Labelled photos from "dataset", an image-classification folder in juandmm1233/NoElectivaIII. The possible labels are: onion, aloe vera, alpinia galanga rasna, amaranthus viridis arive-dantu, andrographis paniculata nelavembu, annona squamosa seethapala, jackfruit, neem, bacopa monnieri bhrami, malabar spinach, papaya, carissa carandas karanda, catharanthus roseus, chamaecostus cuspidatus insulin plant, lemon, citrus medica herelikai, Mexican mint doddpathre, taro, coriander, pumpkin, eclipta prostrata bringaraja, Roxburgh fig, peepal tree, globe amaranth, graptophyllum pictum caricature plant, hibiscus, hymenaea courbaril chakte, jasmine, henna, mango, mint, spiny gourd thumbai, morinda citrifolia nooni, moringa drumstick, Jamaica cherry gasagase, curry leaf, nerium oleander arali, nyctanthes arbor-tristis parijatha, ocimum basilicum kamakasturi, tulsi holy basil, poppy seed gasagase, beans, betel, pongamia honge, guava, punica granatum (pomoegranate), castor plant, rose, sandalwood, ashoka tree, spinach palak, rose apple, syzygium cumini nerale, crape jasmine, tamarind, tinospora cordifolia amruthaballi, wrightia tinctoria badipala.

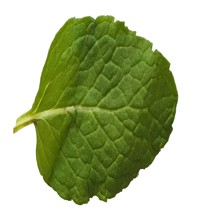
Label: mint

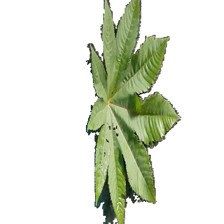
Label: castor plant

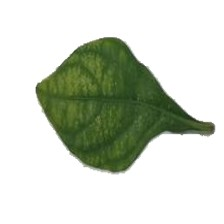
Label: andrographis paniculata nelavembu

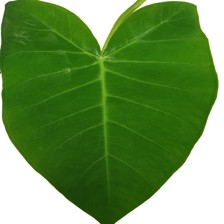
Label: taro

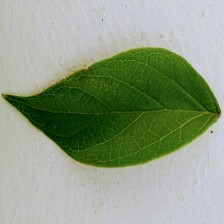
Label: nyctanthes arbor-tristis parijatha

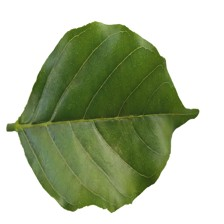
Label: pongamia honge
